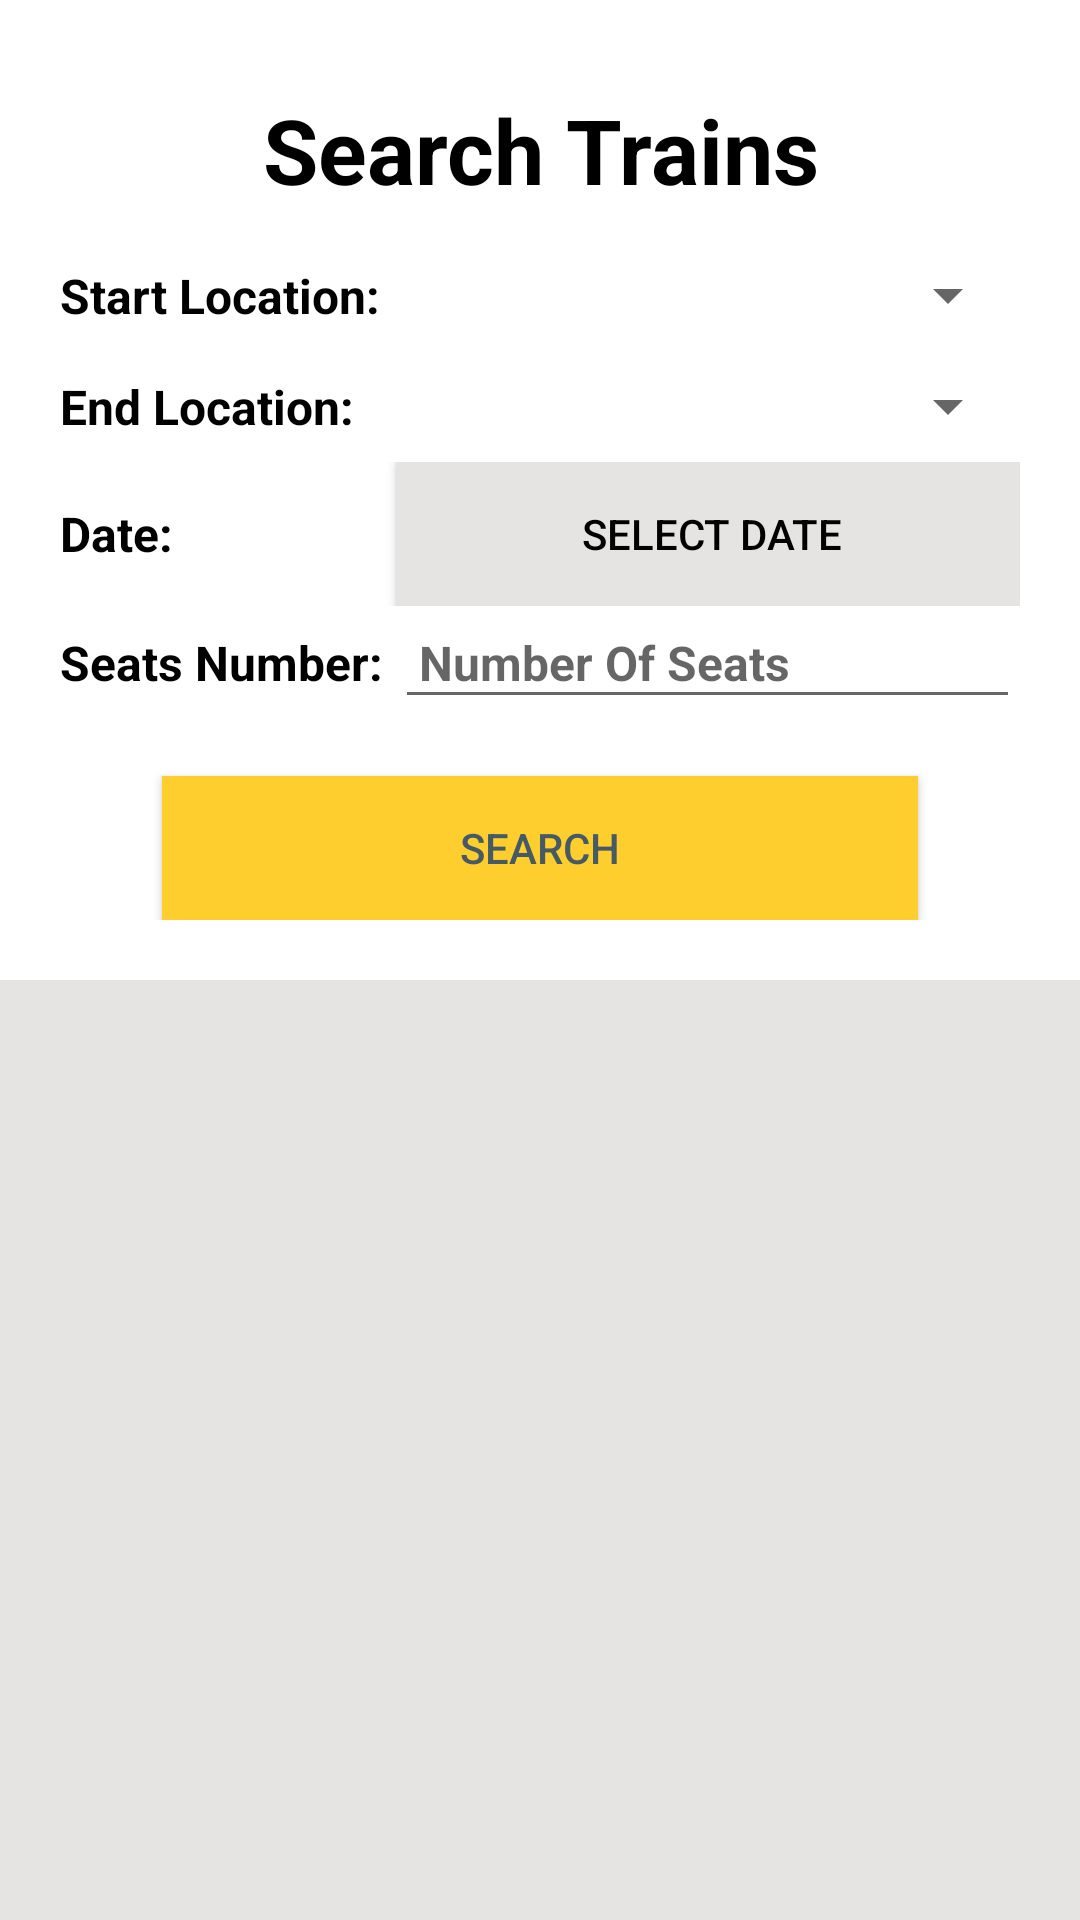

Android layout source for this screen:
<!-- AndroidManifest.xml: application theme Theme.TicketManagementSystem -->
<!-- res/layout/activity_trains.xml -->
<RelativeLayout
    xmlns:android="http://schemas.android.com/apk/res/android"
    xmlns:app="http://schemas.android.com/apk/res-auto"
    xmlns:tools="http://schemas.android.com/tools"
    android:layout_width="match_parent"
    android:layout_height="match_parent">

    <LinearLayout
        android:layout_width="match_parent"
        android:layout_height="match_parent"
        android:orientation="vertical">


        <LinearLayout
            android:layout_width="match_parent"
            android:layout_height="wrap_content"
            android:layout_margin="20dp"
            android:gravity="center"
            android:orientation="vertical">


            <TextView
                android:id="@+id/textView"
                android:layout_width="match_parent"
                android:layout_height="60dp"
                android:gravity="center"
                android:text="Search Trains"
                android:textColor="@color/black"
                android:textSize="30sp"
                android:textStyle="bold" />

            <LinearLayout
                android:layout_width="match_parent"
                android:layout_height="wrap_content"
                android:gravity="center_vertical"
                android:orientation="horizontal">

                <TextView
                    android:layout_width="wrap_content"
                    android:layout_height="wrap_content"
                    android:text="Start Location: "
                    android:textColor="@color/black"
                    android:textSize="16sp"
                    android:textStyle="bold" />

                <Spinner
                    android:id="@+id/trainStart"
                    android:layout_width="0dp"
                    android:layout_height="37dp"
                    android:layout_weight="1"
                    android:minHeight="48dp"
                    android:textSize="16sp"
                    android:textStyle="bold"
                    tools:ignore="SpeakableTextPresentCheck" />

            </LinearLayout>

            <LinearLayout
                android:layout_width="match_parent"
                android:layout_height="wrap_content"
                android:gravity="center_vertical"
                android:orientation="horizontal">

                <TextView
                    android:layout_width="wrap_content"
                    android:layout_height="wrap_content"
                    android:text="End Location: "
                    android:textColor="@color/black"
                    android:textSize="16sp"
                    android:textStyle="bold" />

                <Spinner
                    android:id="@+id/trainEnd"
                    android:layout_width="0dp"
                    android:layout_height="37dp"
                    android:layout_weight="1"
                    android:minHeight="48dp"
                    android:textSize="16sp"
                    android:textStyle="bold"
                    tools:ignore="SpeakableTextPresentCheck" />

            </LinearLayout>

            <LinearLayout
                android:layout_width="match_parent"
                android:layout_height="wrap_content"
                android:gravity="center_vertical"
                android:orientation="horizontal">

                <TextView
                    android:layout_width="112dp"
                    android:layout_height="wrap_content"
                    android:text="Date: "
                    android:textColor="@color/black"
                    android:textSize="16sp"
                    android:textStyle="bold" />

                <Button
                    android:id="@+id/chooseDateButton"
                    android:layout_width="211dp"
                    android:layout_height="wrap_content"
                    android:background="#ADDFFF"
                    android:backgroundTint="#d3d3d3"
                    android:text="Select Date"
                    android:textColor="@color/black"
                    app:backgroundTint="#E5E4E2"
                    app:layout_constraintEnd_toEndOf="parent"
                    app:layout_constraintHorizontal_bias="0.071"
                    app:layout_constraintStart_toStartOf="parent"
                    app:layout_constraintTop_toBottomOf="@+id/editPassengers" />

            </LinearLayout>

            <LinearLayout
                android:layout_width="match_parent"
                android:layout_height="wrap_content"
                android:gravity="center_vertical"
                android:orientation="horizontal">

                <TextView
                    android:layout_width="wrap_content"
                    android:layout_height="wrap_content"
                    android:text="Seats Number: "
                    android:textColor="@color/black"
                    android:textSize="16sp"
                    android:textStyle="bold" />

                <EditText
                    android:id="@+id/trainSeatsNumber"
                    android:layout_width="0dp"
                    android:layout_height="wrap_content"
                    android:layout_weight="1"
                    android:hint="Number Of Seats"
                    android:inputType="number"
                    android:padding="8dp"
                    android:textSize="16sp"
                    android:textStyle="bold" />
            </LinearLayout>

            <TextView
                android:id="@+id/textView14"
                android:layout_width="match_parent"
                android:layout_height="wrap_content" />

            <Button
                android:id="@+id/trainSearch"
                android:layout_width="252dp"
                android:layout_height="wrap_content"
                android:background="#fece2f"
                android:gravity="center"

                android:text="Search"
                android:textColor="#455A64"
                app:backgroundTint="#fece2f" />
        </LinearLayout>

        <androidx.recyclerview.widget.RecyclerView
            android:id="@+id/trainRecyclerView"
            android:layout_width="match_parent"
            android:layout_height="match_parent"
            android:background="#E5E4E2"
            android:padding="16dp"
            app:layoutManager="androidx.recyclerview.widget.LinearLayoutManager"
            app:layout_constraintBottom_toBottomOf="parent"
            app:layout_constraintEnd_toEndOf="parent"
            app:layout_constraintStart_toStartOf="parent"
            app:layout_constraintTop_toTopOf="parent" />

        <ProgressBar
            android:id="@+id/loadingProgressBar"
            android:layout_width="wrap_content"
            android:layout_height="wrap_content"
            android:layout_centerInParent="true"
            android:visibility="gone" />
    </LinearLayout>

</RelativeLayout>
<!-- resources referenced by this layout -->
<resources>
  <color name="black">#FF000000</color>
  <style name="Theme.TicketManagementSystem" parent="Theme.MaterialComponents.DayNight.NoActionBar">
          
          <item name="colorPrimary">@color/purple_500</item>
          <item name="colorPrimaryVariant">@color/purple_700</item>
          <item name="colorOnPrimary">@color/white</item>
          
          <item name="colorSecondary">@color/teal_200</item>
          <item name="colorSecondaryVariant">@color/teal_700</item>
          <item name="colorOnSecondary">@color/black</item>
          
          <item name="android:statusBarColor" tools:targetApi="l">?attr/colorPrimaryVariant</item>
          
      </style>
  <color name="purple_500">#FF6200EE</color>
  <color name="purple_700">#FF3700B3</color>
  <color name="white">#FFFFFFFF</color>
  <color name="teal_200">#FF03DAC5</color>
  <color name="teal_700">#FF018786</color>
</resources>
